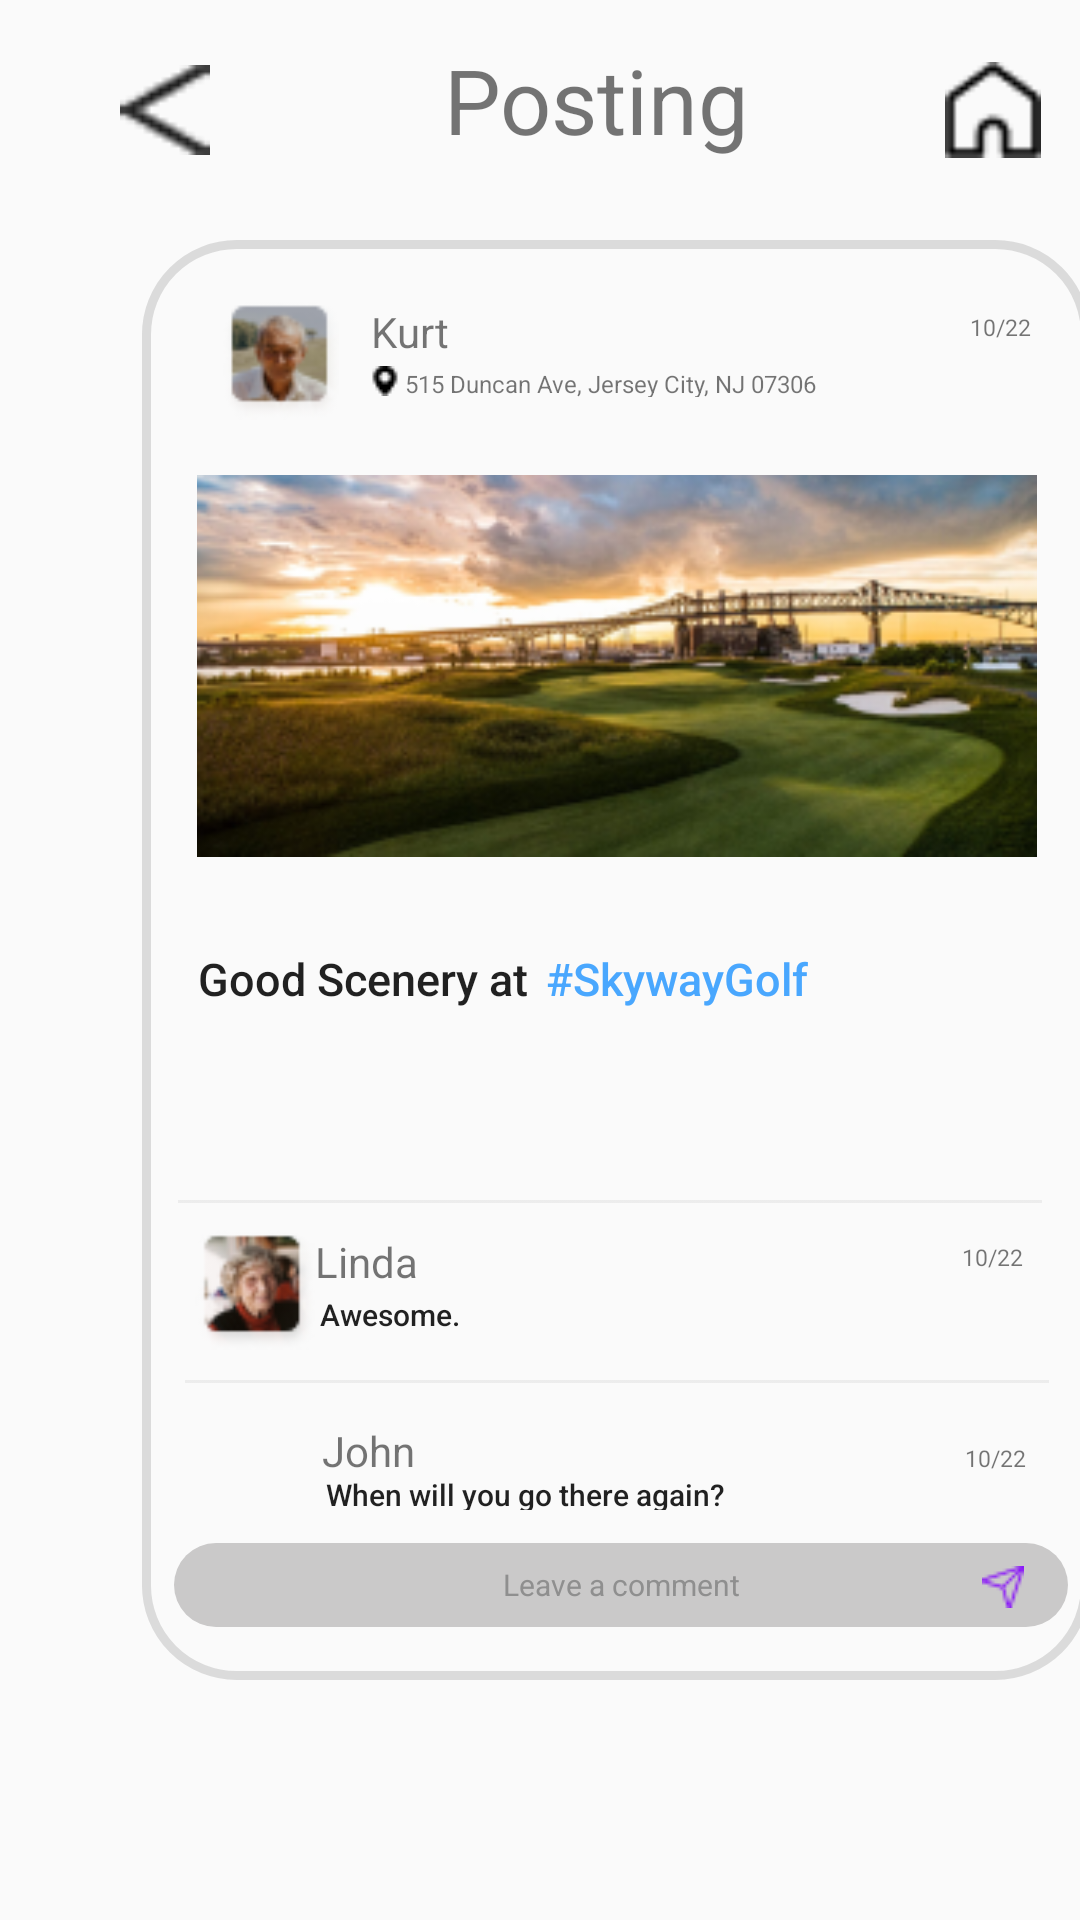

Reconstruct the res/layout file that produces this screen, plus the resources it refers to.
<!-- AndroidManifest.xml: application theme Theme.Senergy -->
<!-- res/layout/activity_posting3.xml -->
<?xml version="1.0" encoding="utf-8"?>
<LinearLayout xmlns:android="http://schemas.android.com/apk/res/android"
    xmlns:app="http://schemas.android.com/apk/res-auto"
    xmlns:tools="http://schemas.android.com/tools"
    android:layout_width="match_parent"
    android:layout_height="match_parent"
    tools:context=".Posting3">

    <Button
        android:id="@+id/btn_back"
        android:layout_width="30dp"
        android:layout_height="30dp"
        android:background="@drawable/backspace"
        android:layout_marginTop="10dp"
        android:layout_marginLeft="40dp"/>

    <TextView
        android:layout_width="wrap_content"
        android:layout_height="wrap_content"
        android:layout_marginLeft="78dp"
        android:layout_marginTop="13dp"
        android:text="Posting"
        android:textSize="30dp"/>

    <Button
        android:id="@+id/btn_home"
        android:layout_width="32dp"
        android:layout_height="32dp"
        android:background="@drawable/home"
        android:layout_marginTop="10dp"
        android:layout_marginLeft="65dp"/>

    //
    <ImageView
        android:id="@+id/imageView2"
        android:layout_width="316dp"
        android:layout_height="480dp"
        android:layout_marginLeft="-300dp"
        android:layout_marginTop="80dp"
        app:srcCompat="@drawable/white_blackline_background" />
    <ImageView
        android:id="@+id/imageView24"
        android:layout_width="40dp"
        android:layout_height="40dp"
        android:layout_marginTop="100dp"
        android:layout_marginLeft="-290dp"
        app:srcCompat="@drawable/person1" />



    <TextView
        android:layout_width="wrap_content"
        android:layout_height="wrap_content"
        android:text="Kurt"
        android:layout_marginTop="84dp"
        android:layout_marginLeft="10dp"/>
    <TextView
        android:layout_width="156dp"
        android:layout_height="10dp"
        android:text="515 Duncan Ave, Jersey City, NJ 07306"
        android:layout_marginTop="99dp"
        android:layout_marginLeft="-15dp"
        android:textSize="8dp"/>

    <ImageView
        android:id="@+id/imageView21"
        android:layout_width="wrap_content"
        android:layout_height="wrap_content"
        android:layout_marginTop="122dp"
        android:layout_marginLeft="-168dp"
        app:srcCompat="@drawable/location" />
    <TextView
        android:layout_width="21dp"
        android:layout_height="10dp"
        android:text="10/22"
        android:textSize="7.8dp"
        android:layout_marginTop="80dp"
        android:layout_marginLeft="190dp"/>

    <ImageView
        android:id="@+id/imageView0"
        android:layout_width="280dp"
        android:layout_height="144dp"
        android:layout_marginLeft="-279dp"
        android:layout_marginTop="150dp"
        app:srcCompat="@drawable/golf" />
    <Button
        android:id="@+id/btn_good"
        android:layout_width="wrap_content"
        android:layout_height="22dp"
        android:layout_marginLeft="-280dp"
        android:layout_marginTop="300dp"
        android:background="@drawable/white_backgroud_round"
        android:text="Good Scenery at"
        android:textSize="15dp"
        android:textAllCaps="false"/>

    <Button
        android:layout_width="wrap_content"
        android:layout_height="21dp"
        android:layout_marginLeft="5dp"
        android:layout_marginTop="300dp"
        android:background="@drawable/white_backgroud_round"
        android:text="#SkywayGolf"
        android:textColor="#49A7FE"
        android:textSize="15dp"
        android:textAllCaps="false"/>
    <ImageView
        android:layout_width="303dp"
        android:layout_height="wrap_content"
        android:layout_marginLeft="-218dp"
        android:layout_marginTop="400dp"
        app:srcCompat="@drawable/line" />
    <ImageView
        android:layout_width="40dp"
        android:layout_height="40dp"
        android:layout_marginTop="410dp"
        android:layout_marginLeft="-290dp"
        app:srcCompat="@drawable/person3" />


    <TextView
        android:layout_width="wrap_content"
        android:layout_height="wrap_content"
        android:text="Linda"
        android:layout_marginTop="394dp"
        android:layout_marginLeft="0dp"/>

    <Button
        android:layout_width="54dp"
        android:layout_height="12dp"
        android:layout_marginLeft="-33dp"
        android:layout_marginTop="410dp"
        android:background="@drawable/white_backgroud_round"
        android:gravity="left"
        android:text="Awesome."
        android:textSize="10dp"
        android:textAllCaps="false"
        />
    <TextView
        android:layout_width="21dp"
        android:layout_height="10dp"
        android:text="10/22"
        android:textSize="7.8dp"
        android:layout_marginTop="390dp"
        android:layout_marginLeft="160dp"/>
    <ImageView
        android:layout_width="303dp"
        android:layout_height="wrap_content"
        android:layout_marginLeft="-288dp"
        android:layout_marginTop="460dp"
        app:srcCompat="@drawable/line" />
    <ImageView
        android:layout_width="40dp"
        android:layout_height="40dp"
        android:layout_marginTop="470dp"
        android:layout_marginLeft="-290dp"
        app:srcCompat="@drawable/person9" />


    <TextView
        android:layout_width="wrap_content"
        android:layout_height="wrap_content"
        android:text="John"
        android:layout_marginTop="457dp"
        android:layout_marginLeft="0dp"/>

    <Button
        android:layout_width="158dp"
        android:layout_height="12dp"
        android:layout_marginLeft="-30dp"
        android:layout_marginTop="470dp"
        android:background="@drawable/white_backgroud_round"
        android:gravity="left"
        android:text="When will you go there again?"
        android:textSize="10dp"
        android:textAllCaps="false"
        />
    <TextView
        android:layout_width="21dp"
        android:layout_height="10dp"
        android:text="10/22"
        android:textSize="7.8dp"
        android:layout_marginTop="457dp"
        android:layout_marginLeft="55dp"/>
    <EditText
        android:id="@+id/editTextTextPassword"
        android:layout_width="298dp"
        android:layout_height="28dp"
        android:layout_marginTop="500dp"
        android:layout_marginLeft="-285dp"
        android:inputType="textPersonName"
        android:text="Leave a comment"
        android:background="@drawable/coner_search"
        android:textSize="10dp"
        android:gravity="center"
        android:textColor="#8F8F8F"
        />
    <ImageButton
        android:id="@+id/imageButton2"
        android:layout_width="wrap_content"
        android:layout_height="wrap_content"
        android:layout_marginTop="522dp"
        android:layout_marginLeft="-29dp"
        app:srcCompat="@drawable/color_click"
        android:background="@drawable/white_backgroud_round"/>
    //
    <Button
        android:id="@+id/btn_add_icon"
        android:layout_width="38dp"
        android:layout_height="38dp"
        android:layout_marginLeft="-300dp"
        android:layout_marginTop="650dp"
        android:background="@drawable/add_icon" />

    <Button
        android:id="@+id/btn_posting"
        android:layout_width="47dp"
        android:layout_height="19dp"
        android:layout_marginLeft="-43dp"
        android:layout_marginTop="674dp"
        android:background="@drawable/white_backgroud_round"
        android:text="Posting"
        android:textSize="5dp" />
    //채팅
    <Button
        android:id="@+id/btn_chat_icon"
        android:layout_width="38dp"
        android:layout_height="38dp"
        android:layout_marginLeft="32dp"
        android:layout_marginTop="650dp"
        android:background="@drawable/chat_icon" />

    <Button
        android:id="@+id/btn_chat"
        android:layout_width="47dp"
        android:layout_height="17dp"
        android:layout_marginLeft="-43dp"
        android:layout_marginTop="674dp"
        android:background="@drawable/white_backgroud_round"
        android:text="Chat"
        android:textSize="5dp" />
    //프로필
    <Button
        android:id="@+id/btn_user_icon"
        android:layout_width="38dp"
        android:layout_height="38dp"
        android:layout_marginLeft="30dp"
        android:layout_marginTop="650dp"
        android:background="@drawable/user_icon" />

    <Button
        android:id="@+id/btn_profile"
        android:layout_width="47dp"
        android:layout_height="17dp"
        android:layout_marginLeft="-43dp"
        android:layout_marginTop="674dp"
        android:background="@drawable/white_backgroud_round"
        android:text="Profile"
        android:textSize="5dp" />
    //위시리스트
    <Button
        android:id="@+id/btn_heart_icon"
        android:layout_width="38dp"
        android:layout_height="38dp"
        android:layout_marginLeft="30dp"
        android:layout_marginTop="650dp"
        android:background="@drawable/heart_icon" />

    <Button
        android:id="@+id/btn_wishlist"
        android:layout_width="47dp"
        android:layout_height="19dp"
        android:layout_marginLeft="-43dp"
        android:layout_marginTop="674dp"
        android:background="@drawable/white_backgroud_round"
        android:text="Wishlist"
        android:textSize="5dp" />
    //리마인더
    <Button
        android:id="@+id/btn_bell_icon"
        android:layout_width="38dp"
        android:layout_height="38dp"
        android:layout_marginLeft="30dp"
        android:layout_marginTop="650dp"
        android:background="@drawable/bell_icon" />

    <Button
        android:id="@+id/btn_reminder"
        android:layout_width="47dp"
        android:layout_height="17dp"
        android:layout_marginLeft="-43dp"
        android:layout_marginTop="674dp"
        android:background="@drawable/white_backgroud_round"
        android:text="Reminder"
        android:textSize="5dp" />

    <Button
        android:layout_width="20dp"
        android:layout_height="20dp"
        android:background="@drawable/round_no_corver"
        android:layout_marginTop="635dp"
        android:layout_marginLeft="-25dp"
        android:text="3"
        android:textSize="10dp"
        android:textColor="#ffffff"/>


</LinearLayout>
<!-- resources referenced by this layout -->
<resources>
  <!-- drawable add_icon: png bitmap (drawable-v24, 397 bytes) -->
  <!-- drawable backspace: png bitmap (drawable, 366 bytes) -->
  <!-- drawable bell_icon: png bitmap (drawable-v24, 483 bytes) -->
  <!-- drawable chat_icon: png bitmap (drawable-v24, 519 bytes) -->
  <!-- drawable color_click: png bitmap (drawable-v24, 353 bytes) -->
  <!-- drawable coner_search (drawable) -->
  <?xml version="1.0" encoding="UTF-8"?>
  <shape xmlns:android="http://schemas.android.com/apk/res/android">
      <solid android:color="#CAC9C9"/>
      
      
      
      
  
      <corners android:radius="20dp" />
  </shape>
  <!-- drawable golf: png bitmap (drawable, 65906 bytes) -->
  <!-- drawable heart_icon: png bitmap (drawable-v24, 530 bytes) -->
  <!-- drawable home: png bitmap (drawable, 420 bytes) -->
  <!-- drawable line: png bitmap (drawable-v24, 135 bytes) -->
  <!-- drawable location: png bitmap (drawable, 242 bytes) -->
  <!-- drawable person1: png bitmap (drawable-v24, 3557 bytes) -->
  <!-- drawable person3: png bitmap (drawable-v24, 3711 bytes) -->
  <!-- drawable round_no_corver (drawable) -->
  <?xml version="1.0" encoding="UTF-8"?>
  <shape xmlns:android="http://schemas.android.com/apk/res/android">
      <solid android:color="#8200FF"/>
  
  
      
      
      
      
  
      <corners android:radius="30dp" />
  </shape>
  <!-- drawable user_icon: png bitmap (drawable-v24, 773 bytes) -->
  <!-- drawable white_backgroud_round (drawable) -->
  <?xml version="1.0" encoding="UTF-8"?>
  <shape xmlns:android="http://schemas.android.com/apk/res/android">
      <solid android:color="#00000000"/>
  
      <stroke android:width="3dp"
          android:color="#00000000" />
  
      
      
      
      
  
      <corners android:radius="30dp" />
  </shape>
  <!-- drawable white_blackline_background (drawable) -->
  <?xml version="1.0" encoding="UTF-8"?>
  <shape xmlns:android="http://schemas.android.com/apk/res/android">
      <solid android:color="#00000000"/>
  
      <stroke android:width="3dp"
          android:color="#2A404040" />
  
      
      
      
      
  
      <corners android:radius="30dp" />
  </shape>
  <style name="Theme.Senergy" parent="Theme.AppCompat.Light">
          
          <item name="colorPrimary">@color/purple_500</item>
          <item name="colorPrimaryVariant">@color/purple_700</item>
          <item name="colorOnPrimary">@color/white</item>
          
          <item name="colorSecondary">@color/teal_200</item>
          <item name="colorSecondaryVariant">@color/teal_700</item>
          <item name="colorOnSecondary">@color/black</item>
          
          <item name="android:statusBarColor" tools:targetApi="l">?attr/colorPrimaryVariant</item>
          <item name="android:windowTranslucentStatus">true</item>
          <item name="android:windowTranslucentNavigation">true</item>
          
          <item name="windowNoTitle">true</item>
          <item name="windowActionBar">false</item>
          <item name="android:windowFullscreen">true</item> 
          
      </style>
  <!-- not gathered from this repository: default colours our renderer supplied (Android Studio template values) -->
  <color name="purple_500">#FF6200EE</color>
  <color name="purple_700">#FF3700B3</color>
  <color name="teal_200">#FF03DAC5</color>
  <color name="teal_700">#FF018786</color>
  <color name="black">#FF000000</color>
  <color name="white">#FFFFFFFF</color>
</resources>
